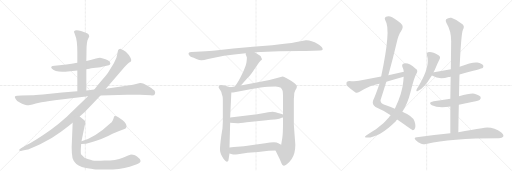
t = 0.00 s
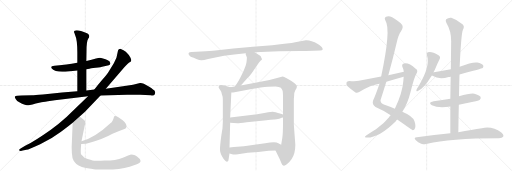
t = 3.46 s
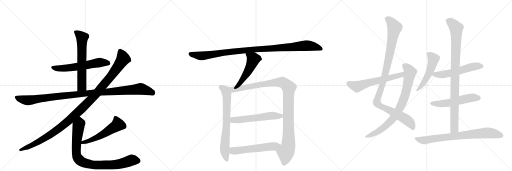
t = 6.92 s
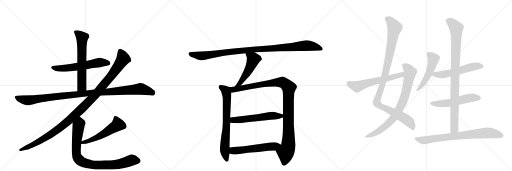
t = 10.38 s
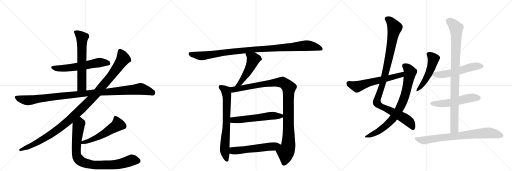
t = 13.84 s
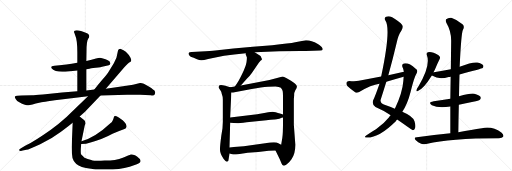
t = 17.30 s

The animated SVG that drew these frames (rendered in a browser with its animation timeline set to each time). Animation: 20 CSS @keyframes rules; one cycle of 17.30 s.

<svg version="1.1" viewBox="0 0 3072 1024" xmlns="http://www.w3.org/2000/svg">
  <g stroke="lightgray" stroke-dasharray="1,1" stroke-width="1" transform="scale(4, 4)">
    <line x1="0" y1="0" x2="256" y2="256"></line>
    <line x1="256" y1="0" x2="0" y2="256"></line>
    <line x1="128" y1="0" x2="128" y2="256"></line>
    <line x1="0" y1="128" x2="256" y2="128"></line>
    <line x1="256" y1="0" x2="512" y2="256"></line>
    <line x1="512" y1="0" x2="256" y2="256"></line>
    <line x1="384" y1="0" x2="384" y2="256"></line>
    <line x1="256" y1="128" x2="512" y2="128"></line>
    <line x1="512" y1="0" x2="768" y2="256"></line>
    <line x1="768" y1="0" x2="512" y2="256"></line>
    <line x1="640" y1="0" x2="640" y2="256"></line>
    <line x1="512" y1="128" x2="768" y2="128"></line>
  </g>
<g transform="scale(1, -1) translate(0, -850)">
   <style type="text/css">
    @keyframes keyframes0 {
      from {
       stroke: black;
       stroke-dashoffset: 590;
       stroke-width: 128;
       }
       66% {
       animation-timing-function: step-end;
       stroke: black;
       stroke-dashoffset: 0;
       stroke-width: 128;
       }
       to {
       stroke: black;
       stroke-width: 1024;
       }
       }
       #make-me-a-hanzi-animation-0 {
         animation: keyframes0 0.730143s both;
         animation-delay: 0.000000s;
         animation-timing-function: linear;
       }
    @keyframes keyframes1 {
      from {
       stroke: black;
       stroke-dashoffset: 630;
       stroke-width: 128;
       }
       67% {
       animation-timing-function: step-end;
       stroke: black;
       stroke-dashoffset: 0;
       stroke-width: 128;
       }
       to {
       stroke: black;
       stroke-width: 1024;
       }
       }
       #make-me-a-hanzi-animation-1 {
         animation: keyframes1 0.762695s both;
         animation-delay: 0.730143s;
         animation-timing-function: linear;
       }
    @keyframes keyframes2 {
      from {
       stroke: black;
       stroke-dashoffset: 1083;
       stroke-width: 128;
       }
       78% {
       animation-timing-function: step-end;
       stroke: black;
       stroke-dashoffset: 0;
       stroke-width: 128;
       }
       to {
       stroke: black;
       stroke-width: 1024;
       }
       }
       #make-me-a-hanzi-animation-2 {
         animation: keyframes2 1.131348s both;
         animation-delay: 1.492839s;
         animation-timing-function: linear;
       }
    @keyframes keyframes3 {
      from {
       stroke: black;
       stroke-dashoffset: 1144;
       stroke-width: 128;
       }
       79% {
       animation-timing-function: step-end;
       stroke: black;
       stroke-dashoffset: 0;
       stroke-width: 128;
       }
       to {
       stroke: black;
       stroke-width: 1024;
       }
       }
       #make-me-a-hanzi-animation-3 {
         animation: keyframes3 1.180990s both;
         animation-delay: 2.624186s;
         animation-timing-function: linear;
       }
    @keyframes keyframes4 {
      from {
       stroke: black;
       stroke-dashoffset: 537;
       stroke-width: 128;
       }
       64% {
       animation-timing-function: step-end;
       stroke: black;
       stroke-dashoffset: 0;
       stroke-width: 128;
       }
       to {
       stroke: black;
       stroke-width: 1024;
       }
       }
       #make-me-a-hanzi-animation-4 {
         animation: keyframes4 0.687012s both;
         animation-delay: 3.805176s;
         animation-timing-function: linear;
       }
    @keyframes keyframes5 {
      from {
       stroke: black;
       stroke-dashoffset: 876;
       stroke-width: 128;
       }
       74% {
       animation-timing-function: step-end;
       stroke: black;
       stroke-dashoffset: 0;
       stroke-width: 128;
       }
       to {
       stroke: black;
       stroke-width: 1024;
       }
       }
       #make-me-a-hanzi-animation-5 {
         animation: keyframes5 0.962891s both;
         animation-delay: 4.492188s;
         animation-timing-function: linear;
       }
    @keyframes keyframes6 {
      from {
       stroke: black;
       stroke-dashoffset: 1049;
       stroke-width: 128;
       }
       77% {
       animation-timing-function: step-end;
       stroke: black;
       stroke-dashoffset: 0;
       stroke-width: 128;
       }
       to {
       stroke: black;
       stroke-width: 1024;
       }
       }
       #make-me-a-hanzi-animation-6 {
         animation: keyframes6 1.103678s both;
         animation-delay: 5.455078s;
         animation-timing-function: linear;
       }
    @keyframes keyframes7 {
      from {
       stroke: black;
       stroke-dashoffset: 501;
       stroke-width: 128;
       }
       62% {
       animation-timing-function: step-end;
       stroke: black;
       stroke-dashoffset: 0;
       stroke-width: 128;
       }
       to {
       stroke: black;
       stroke-width: 1024;
       }
       }
       #make-me-a-hanzi-animation-7 {
         animation: keyframes7 0.657715s both;
         animation-delay: 6.558757s;
         animation-timing-function: linear;
       }
    @keyframes keyframes8 {
      from {
       stroke: black;
       stroke-dashoffset: 711;
       stroke-width: 128;
       }
       70% {
       animation-timing-function: step-end;
       stroke: black;
       stroke-dashoffset: 0;
       stroke-width: 128;
       }
       to {
       stroke: black;
       stroke-width: 1024;
       }
       }
       #make-me-a-hanzi-animation-8 {
         animation: keyframes8 0.828613s both;
         animation-delay: 7.216471s;
         animation-timing-function: linear;
       }
    @keyframes keyframes9 {
      from {
       stroke: black;
       stroke-dashoffset: 1076;
       stroke-width: 128;
       }
       78% {
       animation-timing-function: step-end;
       stroke: black;
       stroke-dashoffset: 0;
       stroke-width: 128;
       }
       to {
       stroke: black;
       stroke-width: 1024;
       }
       }
       #make-me-a-hanzi-animation-9 {
         animation: keyframes9 1.125651s both;
         animation-delay: 8.045085s;
         animation-timing-function: linear;
       }
    @keyframes keyframes10 {
      from {
       stroke: black;
       stroke-dashoffset: 566;
       stroke-width: 128;
       }
       65% {
       animation-timing-function: step-end;
       stroke: black;
       stroke-dashoffset: 0;
       stroke-width: 128;
       }
       to {
       stroke: black;
       stroke-width: 1024;
       }
       }
       #make-me-a-hanzi-animation-10 {
         animation: keyframes10 0.710612s both;
         animation-delay: 9.170736s;
         animation-timing-function: linear;
       }
    @keyframes keyframes11 {
      from {
       stroke: black;
       stroke-dashoffset: 559;
       stroke-width: 128;
       }
       65% {
       animation-timing-function: step-end;
       stroke: black;
       stroke-dashoffset: 0;
       stroke-width: 128;
       }
       to {
       stroke: black;
       stroke-width: 1024;
       }
       }
       #make-me-a-hanzi-animation-11 {
         animation: keyframes11 0.704915s both;
         animation-delay: 9.881348s;
         animation-timing-function: linear;
       }
    @keyframes keyframes12 {
      from {
       stroke: black;
       stroke-dashoffset: 1069;
       stroke-width: 128;
       }
       78% {
       animation-timing-function: step-end;
       stroke: black;
       stroke-dashoffset: 0;
       stroke-width: 128;
       }
       to {
       stroke: black;
       stroke-width: 1024;
       }
       }
       #make-me-a-hanzi-animation-12 {
         animation: keyframes12 1.119954s both;
         animation-delay: 10.586263s;
         animation-timing-function: linear;
       }
    @keyframes keyframes13 {
      from {
       stroke: black;
       stroke-dashoffset: 802;
       stroke-width: 128;
       }
       72% {
       animation-timing-function: step-end;
       stroke: black;
       stroke-dashoffset: 0;
       stroke-width: 128;
       }
       to {
       stroke: black;
       stroke-width: 1024;
       }
       }
       #make-me-a-hanzi-animation-13 {
         animation: keyframes13 0.902669s both;
         animation-delay: 11.706217s;
         animation-timing-function: linear;
       }
    @keyframes keyframes14 {
      from {
       stroke: black;
       stroke-dashoffset: 598;
       stroke-width: 128;
       }
       66% {
       animation-timing-function: step-end;
       stroke: black;
       stroke-dashoffset: 0;
       stroke-width: 128;
       }
       to {
       stroke: black;
       stroke-width: 1024;
       }
       }
       #make-me-a-hanzi-animation-14 {
         animation: keyframes14 0.736654s both;
         animation-delay: 12.608887s;
         animation-timing-function: linear;
       }
    @keyframes keyframes15 {
      from {
       stroke: black;
       stroke-dashoffset: 505;
       stroke-width: 128;
       }
       62% {
       animation-timing-function: step-end;
       stroke: black;
       stroke-dashoffset: 0;
       stroke-width: 128;
       }
       to {
       stroke: black;
       stroke-width: 1024;
       }
       }
       #make-me-a-hanzi-animation-15 {
         animation: keyframes15 0.660970s both;
         animation-delay: 13.345540s;
         animation-timing-function: linear;
       }
    @keyframes keyframes16 {
      from {
       stroke: black;
       stroke-dashoffset: 558;
       stroke-width: 128;
       }
       64% {
       animation-timing-function: step-end;
       stroke: black;
       stroke-dashoffset: 0;
       stroke-width: 128;
       }
       to {
       stroke: black;
       stroke-width: 1024;
       }
       }
       #make-me-a-hanzi-animation-16 {
         animation: keyframes16 0.704102s both;
         animation-delay: 14.006510s;
         animation-timing-function: linear;
       }
    @keyframes keyframes17 {
      from {
       stroke: black;
       stroke-dashoffset: 538;
       stroke-width: 128;
       }
       64% {
       animation-timing-function: step-end;
       stroke: black;
       stroke-dashoffset: 0;
       stroke-width: 128;
       }
       to {
       stroke: black;
       stroke-width: 1024;
       }
       }
       #make-me-a-hanzi-animation-17 {
         animation: keyframes17 0.687826s both;
         animation-delay: 14.710612s;
         animation-timing-function: linear;
       }
    @keyframes keyframes18 {
      from {
       stroke: black;
       stroke-dashoffset: 951;
       stroke-width: 128;
       }
       76% {
       animation-timing-function: step-end;
       stroke: black;
       stroke-dashoffset: 0;
       stroke-width: 128;
       }
       to {
       stroke: black;
       stroke-width: 1024;
       }
       }
       #make-me-a-hanzi-animation-18 {
         animation: keyframes18 1.023926s both;
         animation-delay: 15.398438s;
         animation-timing-function: linear;
       }
    @keyframes keyframes19 {
      from {
       stroke: black;
       stroke-dashoffset: 771;
       stroke-width: 128;
       }
       72% {
       animation-timing-function: step-end;
       stroke: black;
       stroke-dashoffset: 0;
       stroke-width: 128;
       }
       to {
       stroke: black;
       stroke-width: 1024;
       }
       }
       #make-me-a-hanzi-animation-19 {
         animation: keyframes19 0.877441s both;
         animation-delay: 16.422363s;
         animation-timing-function: linear;
       }
</style>
<path d="M 518 435 L 537 438 Q 541 440 574 444 Q 608 448 619 452 L 653 460 Q 660 462 661 467 Q 663 471 662 472 L 659 479 Q 657 486 633 495 Q 609 504 600 504 Q 591 504 576 500 L 549 492 L 518 485 L 464 474 L 430 468 Q 403 462 358 460 L 327 457 Q 297 455 312 438 Q 331 417 392 421 L 464 428 L 518 435 Z" fill="lightgray"></path> 
<path d="M 518 308 L 518 435 L 518 485 L 519 544 Q 519 602 529 618 Q 540 633 533 642 Q 527 650 522 652 Q 481 670 460 670 Q 437 667 446 654 L 451 640 Q 464 614 464 534 L 464 474 L 464 428 L 464 303 C 464 273 518 278 518 308 Z" fill="lightgray"></path> 
<path d="M 840 353 L 798 343 L 758 336 L 635 319 L 566 314 L 518 308 L 464 303 L 372 296 L 257 284 Q 207 280 191 280 L 128 278 L 104 276 Q 91 276 89 270 Q 88 264 95 256 Q 101 245 116 238 Q 132 227 149 223 Q 167 218 172 219 L 195 224 Q 211 230 242 236 Q 252 236 288 243 Q 324 250 379 256 L 528 273 L 603 278 L 763 282 L 840 282 L 905 279 Q 925 277 929 286 Q 934 294 928 306 Q 923 312 898 329 L 863 348 Q 850 354 840 353 Z" fill="lightgray"></path> 
<path d="M 635 319 L 746 448 Q 771 475 778 478 Q 785 481 787 487 Q 789 492 783 505 Q 778 518 762 533 Q 758 540 741 549 Q 725 558 722 558 Q 719 558 713 556 Q 709 552 708 548 L 702 520 Q 699 504 695 497 L 683 472 L 648 415 Q 634 395 611 369 Q 589 343 566 314 L 528 273 L 399 149 Q 352 106 305 73 Q 212 7 151 -24 L 126 -38 Q 112 -46 115 -51 Q 119 -57 130 -54 L 158 -48 Q 173 -45 241 -14 Q 310 17 366 60 Q 422 102 436 114 L 478 152 L 510 181 L 603 278 L 635 319 Z" fill="lightgray"></path> 
<path d="M 487 -13 Q 518 -13 543 -4 Q 618 16 675 48 Q 713 66 743 76 Q 756 78 759 89 Q 762 107 736 130 Q 708 150 699 154 Q 685 158 684 151 Q 677 121 664 113 Q 569 24 489 4 C 460 -4 457 -14 487 -13 Z" fill="lightgray"></path> 
<path d="M 436 114 L 430 -31 Q 430 -72 435 -97 L 442 -114 Q 445 -120 458 -133 Q 480 -154 546 -162 L 556 -163 Q 565 -166 606 -166 L 639 -166 Q 717 -166 778 -149 L 821 -134 Q 843 -126 843 -116 Q 844 -112 839 -103 Q 834 -97 822 -88 Q 810 -80 798 -78 Q 787 -76 782 -77 Q 778 -78 737 -95 Q 696 -112 628 -112 L 606 -114 Q 585 -114 566 -113 Q 548 -113 507 -96 L 486 -75 Q 483 -63 486 -27 L 487 -13 L 489 4 L 508 97 L 512 109 Q 513 123 506 129 L 478 152 C 455 171 437 144 436 114 Z" fill="lightgray"></path> 
<path d="M 1528 538 L 1675 543 L 1801 545 Q 1873 545 1881 546 L 1921 548 Q 1946 548 1930 569 Q 1918 580 1907 587 Q 1864 611 1835 609 Q 1804 604 1771 597 Q 1738 589 1633 580 L 1517 571 L 1400 560 L 1292 548 Q 1267 545 1206 542 L 1150 539 Q 1135 538 1132 533 Q 1129 528 1135 520 Q 1140 511 1162 504 L 1182 495 Q 1196 489 1207 489 Q 1218 488 1249 497 Q 1327 518 1475 532 L 1528 538 Z" fill="lightgray"></path> 
<path d="M 1445 338 L 1481 378 Q 1501 398 1511 413 L 1553 475 L 1563 486 Q 1571 492 1572 496 Q 1572 499 1568 505 Q 1566 512 1561 516 L 1528 538 C 1503 555 1477 562 1475 532 L 1474 525 L 1481 507 Q 1482 503 1479 478 Q 1475 453 1452 406 Q 1429 358 1409 332 C 1391 308 1425 316 1445 338 Z" fill="lightgray"></path> 
<path d="M 1337 120 L 1335 81 L 1328 38 Q 1319 -29 1320 -49 Q 1320 -70 1341 -102 Q 1355 -121 1362 -119 Q 1369 -117 1370 -113 Q 1371 -110 1374 -90 L 1377 -70 L 1377 -34 L 1381 115 L 1381 146 L 1388 296 C 1389 326 1389 326 1381 328 L 1352 336 Q 1316 346 1313 334 Q 1310 328 1314 321 L 1324 307 Q 1329 300 1330 290 Q 1337 273 1337 252 L 1337 120 Z" fill="lightgray"></path> 
<path d="M 1653 -52 L 1678 -103 L 1690 -131 Q 1694 -140 1700 -142 Q 1707 -146 1721 -135 Q 1734 -125 1749 -104 Q 1772 -72 1772 -17 L 1763 102 L 1763 244 Q 1763 261 1764 267 L 1765 279 Q 1764 295 1772 310 L 1779 322 Q 1782 331 1781 335 Q 1775 349 1746 367 L 1720 382 Q 1702 392 1696 392 L 1617 371 L 1445 338 L 1409 332 L 1381 328 C 1351 324 1358 293 1388 296 L 1399 296 L 1510 317 Q 1569 327 1608 330 L 1653 332 Q 1675 331 1685 325 Q 1694 315 1696 305 Q 1698 295 1698 274 L 1698 164 L 1698 146 L 1698 118 Q 1698 51 1694 25 L 1687 -17 C 1682 -47 1640 -25 1653 -52 Z" fill="lightgray"></path> 
<path d="M 1381 115 L 1424 112 Q 1435 112 1480 118 L 1599 130 Q 1607 132 1624 133 L 1645 134 Q 1653 133 1676 138 L 1690 144 L 1698 146 C 1725 154 1725 154 1698 164 L 1685 169 Q 1647 180 1637 181 Q 1627 181 1594 175 L 1543 166 L 1381 146 C 1351 142 1351 117 1381 115 Z" fill="lightgray"></path> 
<path d="M 1377 -70 L 1393 -74 Q 1402 -77 1428 -74 L 1486 -66 L 1549 -61 L 1612 -54 L 1653 -52 C 1683 -51 1714 -31 1687 -17 L 1670 -8 Q 1653 4 1591 -9 L 1463 -27 L 1403 -31 L 1377 -34 C 1347 -37 1348 -63 1377 -70 Z" fill="lightgray"></path> 
<path d="M 2383 134 Q 2474 71 2477 69 Q 2486 70 2490 82 Q 2496 94 2487 124 Q 2478 154 2414 181 L 2369 199 Q 2341 211 2303 224 Q 2284 231 2283 250 Q 2301 305 2318 360 L 2330 400 Q 2357 496 2380 594 Q 2390 642 2408 666 Q 2421 688 2413 701 Q 2400 719 2353 747 Q 2332 759 2316 750 Q 2303 743 2313 727 Q 2347 676 2287 392 L 2277 348 Q 2250 270 2239 249 Q 2230 225 2253 209 Q 2302 188 2344 160 L 2383 134 Z" fill="lightgray"></path> 
<path d="M 2344 160 Q 2338 154 2333 146 Q 2305 110 2256 76 Q 2244 69 2229 59 Q 2213 49 2197 38 Q 2184 29 2195 26 Q 2270 20 2375 124 Q 2378 130 2383 134 L 2414 181 Q 2444 223 2463 297 Q 2484 387 2500 412 Q 2510 430 2494 439 Q 2451 478 2423 470 Q 2410 467 2414 451 Q 2421 438 2423 421 L 2422 391 Q 2421 379 2420 365 Q 2414 290 2369 199 L 2344 160 Z" fill="lightgray"></path> 
<path d="M 2423 421 Q 2377 411 2330 400 L 2287 392 Q 2223 380 2153 366 Q 2131 362 2095 365 Q 2082 365 2079 356 Q 2076 343 2084 335 Q 2103 317 2133 296 Q 2143 292 2155 299 Q 2227 341 2277 348 L 2318 360 Q 2367 376 2422 391 C 2451 399 2452 427 2423 421 Z" fill="lightgray"></path> 
<path d="M 2601 417 Q 2605 426 2609 433 Q 2624 469 2638 497 Q 2645 510 2631 520 Q 2589 544 2567 537 Q 2557 533 2561 521 Q 2585 458 2512 335 Q 2503 323 2499 313 Q 2495 298 2507 305 Q 2541 317 2591 398 L 2601 417 Z" fill="lightgray"></path> 
<path d="M 2757 404 Q 2892 440 2896 443 Q 2903 450 2899 459 Q 2892 469 2864 476 Q 2833 480 2758 451 L 2705 436 Q 2656 426 2604 418 Q 2601 418 2601 417 C 2572 411 2569 410 2591 398 Q 2592 398 2595 396 Q 2634 372 2692 389 Q 2696 390 2704 391 L 2757 404 Z" fill="lightgray"></path> 
<path d="M 2753 222 Q 2795 232 2839 240 Q 2873 247 2879 253 Q 2888 260 2883 270 Q 2876 282 2846 289 Q 2822 293 2754 273 L 2702 258 Q 2656 249 2602 244 Q 2565 237 2591 220 Q 2631 199 2702 212 L 2753 222 Z" fill="lightgray"></path> 
<path d="M 2750 58 Q 2751 143 2753 222 L 2754 273 Q 2755 340 2757 404 L 2758 451 Q 2767 646 2777 671 Q 2790 693 2775 706 Q 2738 734 2708 744 Q 2692 747 2677 735 Q 2671 728 2678 715 Q 2708 664 2707 604 Q 2706 522 2705 436 L 2704 391 Q 2703 327 2702 258 L 2702 212 Q 2702 134 2702 52 C 2702 22 2750 28 2750 58 Z" fill="lightgray"></path> 
<path d="M 2702 52 Q 2608 42 2501 28 Q 2479 27 2495 9 Q 2508 -4 2527 -11 Q 2548 -17 2564 -12 Q 2693 22 2994 22 Q 3013 22 3019 30 Q 3025 42 3008 56 Q 2954 96 2891 82 Q 2833 73 2750 58 L 2702 52 Z" fill="lightgray"></path> 
      <clipPath id="make-me-a-hanzi-clip-0">
      <path d="M 518 435 L 537 438 Q 541 440 574 444 Q 608 448 619 452 L 653 460 Q 660 462 661 467 Q 663 471 662 472 L 659 479 Q 657 486 633 495 Q 609 504 600 504 Q 591 504 576 500 L 549 492 L 518 485 L 464 474 L 430 468 Q 403 462 358 460 L 327 457 Q 297 455 312 438 Q 331 417 392 421 L 464 428 L 518 435 Z" fill="lightgray"></path>
      </clipPath>
      <path clip-path="url(#make-me-a-hanzi-clip-0)" d="M 320 447 L 382 440 L 589 475 L 651 472 " fill="none" id="make-me-a-hanzi-animation-0" stroke-dasharray="462 924" stroke-linecap="round"></path>

      <clipPath id="make-me-a-hanzi-clip-1">
      <path d="M 518 308 L 518 435 L 518 485 L 519 544 Q 519 602 529 618 Q 540 633 533 642 Q 527 650 522 652 Q 481 670 460 670 Q 437 667 446 654 L 451 640 Q 464 614 464 534 L 464 474 L 464 428 L 464 303 C 464 273 518 278 518 308 Z" fill="lightgray"></path>
      </clipPath>
      <path clip-path="url(#make-me-a-hanzi-clip-1)" d="M 455 660 L 493 625 L 491 333 L 470 311 " fill="none" id="make-me-a-hanzi-animation-1" stroke-dasharray="502 1004" stroke-linecap="round"></path>

      <clipPath id="make-me-a-hanzi-clip-2">
      <path d="M 840 353 L 798 343 L 758 336 L 635 319 L 566 314 L 518 308 L 464 303 L 372 296 L 257 284 Q 207 280 191 280 L 128 278 L 104 276 Q 91 276 89 270 Q 88 264 95 256 Q 101 245 116 238 Q 132 227 149 223 Q 167 218 172 219 L 195 224 Q 211 230 242 236 Q 252 236 288 243 Q 324 250 379 256 L 528 273 L 603 278 L 763 282 L 840 282 L 905 279 Q 925 277 929 286 Q 934 294 928 306 Q 923 312 898 329 L 863 348 Q 850 354 840 353 Z" fill="lightgray"></path>
      </clipPath>
      <path clip-path="url(#make-me-a-hanzi-clip-2)" d="M 98 265 L 163 249 L 381 277 L 841 318 L 916 294 " fill="none" id="make-me-a-hanzi-animation-2" stroke-dasharray="955 1910" stroke-linecap="round"></path>

      <clipPath id="make-me-a-hanzi-clip-3">
      <path d="M 635 319 L 746 448 Q 771 475 778 478 Q 785 481 787 487 Q 789 492 783 505 Q 778 518 762 533 Q 758 540 741 549 Q 725 558 722 558 Q 719 558 713 556 Q 709 552 708 548 L 702 520 Q 699 504 695 497 L 683 472 L 648 415 Q 634 395 611 369 Q 589 343 566 314 L 528 273 L 399 149 Q 352 106 305 73 Q 212 7 151 -24 L 126 -38 Q 112 -46 115 -51 Q 119 -57 130 -54 L 158 -48 Q 173 -45 241 -14 Q 310 17 366 60 Q 422 102 436 114 L 478 152 L 510 181 L 603 278 L 635 319 Z" fill="lightgray"></path>
      </clipPath>
      <path clip-path="url(#make-me-a-hanzi-clip-3)" d="M 720 546 L 739 498 L 728 480 L 671 400 L 587 299 L 507 215 L 391 108 L 302 42 L 205 -14 L 123 -50 " fill="none" id="make-me-a-hanzi-animation-3" stroke-dasharray="1016 2032" stroke-linecap="round"></path>

      <clipPath id="make-me-a-hanzi-clip-4">
      <path d="M 487 -13 Q 518 -13 543 -4 Q 618 16 675 48 Q 713 66 743 76 Q 756 78 759 89 Q 762 107 736 130 Q 708 150 699 154 Q 685 158 684 151 Q 677 121 664 113 Q 569 24 489 4 C 460 -4 457 -14 487 -13 Z" fill="lightgray"></path>
      </clipPath>
      <path clip-path="url(#make-me-a-hanzi-clip-4)" d="M 694 138 L 707 104 L 698 96 L 592 30 L 548 10 L 498 -3 L 494 -10 " fill="none" id="make-me-a-hanzi-animation-4" stroke-dasharray="409 818" stroke-linecap="round"></path>

      <clipPath id="make-me-a-hanzi-clip-5">
      <path d="M 436 114 L 430 -31 Q 430 -72 435 -97 L 442 -114 Q 445 -120 458 -133 Q 480 -154 546 -162 L 556 -163 Q 565 -166 606 -166 L 639 -166 Q 717 -166 778 -149 L 821 -134 Q 843 -126 843 -116 Q 844 -112 839 -103 Q 834 -97 822 -88 Q 810 -80 798 -78 Q 787 -76 782 -77 Q 778 -78 737 -95 Q 696 -112 628 -112 L 606 -114 Q 585 -114 566 -113 Q 548 -113 507 -96 L 486 -75 Q 483 -63 486 -27 L 487 -13 L 489 4 L 508 97 L 512 109 Q 513 123 506 129 L 478 152 C 455 171 437 144 436 114 Z" fill="lightgray"></path>
      </clipPath>
      <path clip-path="url(#make-me-a-hanzi-clip-5)" d="M 478 142 L 479 110 L 470 91 L 457 -53 L 461 -87 L 486 -117 L 539 -136 L 599 -140 L 710 -133 L 795 -109 L 828 -114 " fill="none" id="make-me-a-hanzi-animation-5" stroke-dasharray="748 1496" stroke-linecap="round"></path>

      <clipPath id="make-me-a-hanzi-clip-6">
      <path d="M 1528 538 L 1675 543 L 1801 545 Q 1873 545 1881 546 L 1921 548 Q 1946 548 1930 569 Q 1918 580 1907 587 Q 1864 611 1835 609 Q 1804 604 1771 597 Q 1738 589 1633 580 L 1517 571 L 1400 560 L 1292 548 Q 1267 545 1206 542 L 1150 539 Q 1135 538 1132 533 Q 1129 528 1135 520 Q 1140 511 1162 504 L 1182 495 Q 1196 489 1207 489 Q 1218 488 1249 497 Q 1327 518 1475 532 L 1528 538 Z" fill="lightgray"></path>
      </clipPath>
      <path clip-path="url(#make-me-a-hanzi-clip-6)" d="M 1140 528 L 1204 515 L 1438 547 L 1840 577 L 1886 571 L 1926 558 " fill="none" id="make-me-a-hanzi-animation-6" stroke-dasharray="921 1842" stroke-linecap="round"></path>

      <clipPath id="make-me-a-hanzi-clip-7">
      <path d="M 1445 338 L 1481 378 Q 1501 398 1511 413 L 1553 475 L 1563 486 Q 1571 492 1572 496 Q 1572 499 1568 505 Q 1566 512 1561 516 L 1528 538 C 1503 555 1477 562 1475 532 L 1474 525 L 1481 507 Q 1482 503 1479 478 Q 1475 453 1452 406 Q 1429 358 1409 332 C 1391 308 1425 316 1445 338 Z" fill="lightgray"></path>
      </clipPath>
      <path clip-path="url(#make-me-a-hanzi-clip-7)" d="M 1482 527 L 1520 496 L 1513 475 L 1473 398 L 1437 350 L 1415 335 " fill="none" id="make-me-a-hanzi-animation-7" stroke-dasharray="373 746" stroke-linecap="round"></path>

      <clipPath id="make-me-a-hanzi-clip-8">
      <path d="M 1337 120 L 1335 81 L 1328 38 Q 1319 -29 1320 -49 Q 1320 -70 1341 -102 Q 1355 -121 1362 -119 Q 1369 -117 1370 -113 Q 1371 -110 1374 -90 L 1377 -70 L 1377 -34 L 1381 115 L 1381 146 L 1388 296 C 1389 326 1389 326 1381 328 L 1352 336 Q 1316 346 1313 334 Q 1310 328 1314 321 L 1324 307 Q 1329 300 1330 290 Q 1337 273 1337 252 L 1337 120 Z" fill="lightgray"></path>
      </clipPath>
      <path clip-path="url(#make-me-a-hanzi-clip-8)" d="M 1324 328 L 1352 309 L 1360 290 L 1359 93 L 1348 -45 L 1361 -109 " fill="none" id="make-me-a-hanzi-animation-8" stroke-dasharray="583 1166" stroke-linecap="round"></path>

      <clipPath id="make-me-a-hanzi-clip-9">
      <path d="M 1653 -52 L 1678 -103 L 1690 -131 Q 1694 -140 1700 -142 Q 1707 -146 1721 -135 Q 1734 -125 1749 -104 Q 1772 -72 1772 -17 L 1763 102 L 1763 244 Q 1763 261 1764 267 L 1765 279 Q 1764 295 1772 310 L 1779 322 Q 1782 331 1781 335 Q 1775 349 1746 367 L 1720 382 Q 1702 392 1696 392 L 1617 371 L 1445 338 L 1409 332 L 1381 328 C 1351 324 1358 293 1388 296 L 1399 296 L 1510 317 Q 1569 327 1608 330 L 1653 332 Q 1675 331 1685 325 Q 1694 315 1696 305 Q 1698 295 1698 274 L 1698 164 L 1698 146 L 1698 118 Q 1698 51 1694 25 L 1687 -17 C 1682 -47 1640 -25 1653 -52 Z" fill="lightgray"></path>
      </clipPath>
      <path clip-path="url(#make-me-a-hanzi-clip-9)" d="M 1389 324 L 1399 315 L 1431 318 L 1670 358 L 1698 356 L 1733 325 L 1730 -24 L 1714 -62 L 1705 -128 " fill="none" id="make-me-a-hanzi-animation-9" stroke-dasharray="948 1896" stroke-linecap="round"></path>

      <clipPath id="make-me-a-hanzi-clip-10">
      <path d="M 1381 115 L 1424 112 Q 1435 112 1480 118 L 1599 130 Q 1607 132 1624 133 L 1645 134 Q 1653 133 1676 138 L 1690 144 L 1698 146 C 1725 154 1725 154 1698 164 L 1685 169 Q 1647 180 1637 181 Q 1627 181 1594 175 L 1543 166 L 1381 146 C 1351 142 1351 117 1381 115 Z" fill="lightgray"></path>
      </clipPath>
      <path clip-path="url(#make-me-a-hanzi-clip-10)" d="M 1389 123 L 1398 131 L 1624 157 L 1685 156 L 1693 151 " fill="none" id="make-me-a-hanzi-animation-10" stroke-dasharray="438 876" stroke-linecap="round"></path>

      <clipPath id="make-me-a-hanzi-clip-11">
      <path d="M 1377 -70 L 1393 -74 Q 1402 -77 1428 -74 L 1486 -66 L 1549 -61 L 1612 -54 L 1653 -52 C 1683 -51 1714 -31 1687 -17 L 1670 -8 Q 1653 4 1591 -9 L 1463 -27 L 1403 -31 L 1377 -34 C 1347 -37 1348 -63 1377 -70 Z" fill="lightgray"></path>
      </clipPath>
      <path clip-path="url(#make-me-a-hanzi-clip-11)" d="M 1384 -40 L 1397 -52 L 1418 -53 L 1680 -19 " fill="none" id="make-me-a-hanzi-animation-11" stroke-dasharray="431 862" stroke-linecap="round"></path>

      <clipPath id="make-me-a-hanzi-clip-12">
      <path d="M 2383 134 Q 2474 71 2477 69 Q 2486 70 2490 82 Q 2496 94 2487 124 Q 2478 154 2414 181 L 2369 199 Q 2341 211 2303 224 Q 2284 231 2283 250 Q 2301 305 2318 360 L 2330 400 Q 2357 496 2380 594 Q 2390 642 2408 666 Q 2421 688 2413 701 Q 2400 719 2353 747 Q 2332 759 2316 750 Q 2303 743 2313 727 Q 2347 676 2287 392 L 2277 348 Q 2250 270 2239 249 Q 2230 225 2253 209 Q 2302 188 2344 160 L 2383 134 Z" fill="lightgray"></path>
      </clipPath>
      <path clip-path="url(#make-me-a-hanzi-clip-12)" d="M 2322 737 L 2348 719 L 2368 684 L 2313 413 L 2261 235 L 2281 215 L 2440 133 L 2465 109 L 2479 74 " fill="none" id="make-me-a-hanzi-animation-12" stroke-dasharray="941 1882" stroke-linecap="round"></path>

      <clipPath id="make-me-a-hanzi-clip-13">
      <path d="M 2344 160 Q 2338 154 2333 146 Q 2305 110 2256 76 Q 2244 69 2229 59 Q 2213 49 2197 38 Q 2184 29 2195 26 Q 2270 20 2375 124 Q 2378 130 2383 134 L 2414 181 Q 2444 223 2463 297 Q 2484 387 2500 412 Q 2510 430 2494 439 Q 2451 478 2423 470 Q 2410 467 2414 451 Q 2421 438 2423 421 L 2422 391 Q 2421 379 2420 365 Q 2414 290 2369 199 L 2344 160 Z" fill="lightgray"></path>
      </clipPath>
      <path clip-path="url(#make-me-a-hanzi-clip-13)" d="M 2426 457 L 2445 443 L 2461 419 L 2440 314 L 2409 222 L 2359 141 L 2323 103 L 2269 63 L 2201 31 " fill="none" id="make-me-a-hanzi-animation-13" stroke-dasharray="674 1348" stroke-linecap="round"></path>

      <clipPath id="make-me-a-hanzi-clip-14">
      <path d="M 2423 421 Q 2377 411 2330 400 L 2287 392 Q 2223 380 2153 366 Q 2131 362 2095 365 Q 2082 365 2079 356 Q 2076 343 2084 335 Q 2103 317 2133 296 Q 2143 292 2155 299 Q 2227 341 2277 348 L 2318 360 Q 2367 376 2422 391 C 2451 399 2452 427 2423 421 Z" fill="lightgray"></path>
      </clipPath>
      <path clip-path="url(#make-me-a-hanzi-clip-14)" d="M 2093 351 L 2147 331 L 2240 362 L 2395 398 L 2417 414 " fill="none" id="make-me-a-hanzi-animation-14" stroke-dasharray="470 940" stroke-linecap="round"></path>

      <clipPath id="make-me-a-hanzi-clip-15">
      <path d="M 2601 417 Q 2605 426 2609 433 Q 2624 469 2638 497 Q 2645 510 2631 520 Q 2589 544 2567 537 Q 2557 533 2561 521 Q 2585 458 2512 335 Q 2503 323 2499 313 Q 2495 298 2507 305 Q 2541 317 2591 398 L 2601 417 Z" fill="lightgray"></path>
      </clipPath>
      <path clip-path="url(#make-me-a-hanzi-clip-15)" d="M 2571 526 L 2597 504 L 2600 493 L 2589 450 L 2559 380 L 2508 314 " fill="none" id="make-me-a-hanzi-animation-15" stroke-dasharray="377 754" stroke-linecap="round"></path>

      <clipPath id="make-me-a-hanzi-clip-16">
      <path d="M 2757 404 Q 2892 440 2896 443 Q 2903 450 2899 459 Q 2892 469 2864 476 Q 2833 480 2758 451 L 2705 436 Q 2656 426 2604 418 Q 2601 418 2601 417 C 2572 411 2569 410 2591 398 Q 2592 398 2595 396 Q 2634 372 2692 389 Q 2696 390 2704 391 L 2757 404 Z" fill="lightgray"></path>
      </clipPath>
      <path clip-path="url(#make-me-a-hanzi-clip-16)" d="M 2595 402 L 2652 403 L 2706 413 L 2850 453 L 2891 451 " fill="none" id="make-me-a-hanzi-animation-16" stroke-dasharray="430 860" stroke-linecap="round"></path>

      <clipPath id="make-me-a-hanzi-clip-17">
      <path d="M 2753 222 Q 2795 232 2839 240 Q 2873 247 2879 253 Q 2888 260 2883 270 Q 2876 282 2846 289 Q 2822 293 2754 273 L 2702 258 Q 2656 249 2602 244 Q 2565 237 2591 220 Q 2631 199 2702 212 L 2753 222 Z" fill="lightgray"></path>
      </clipPath>
      <path clip-path="url(#make-me-a-hanzi-clip-17)" d="M 2594 233 L 2655 228 L 2832 265 L 2872 264 " fill="none" id="make-me-a-hanzi-animation-17" stroke-dasharray="410 820" stroke-linecap="round"></path>

      <clipPath id="make-me-a-hanzi-clip-18">
      <path d="M 2750 58 Q 2751 143 2753 222 L 2754 273 Q 2755 340 2757 404 L 2758 451 Q 2767 646 2777 671 Q 2790 693 2775 706 Q 2738 734 2708 744 Q 2692 747 2677 735 Q 2671 728 2678 715 Q 2708 664 2707 604 Q 2706 522 2705 436 L 2704 391 Q 2703 327 2702 258 L 2702 212 Q 2702 134 2702 52 C 2702 22 2750 28 2750 58 Z" fill="lightgray"></path>
      </clipPath>
      <path clip-path="url(#make-me-a-hanzi-clip-18)" d="M 2690 726 L 2733 689 L 2738 653 L 2727 97 L 2726 80 L 2707 59 " fill="none" id="make-me-a-hanzi-animation-18" stroke-dasharray="823 1646" stroke-linecap="round"></path>

      <clipPath id="make-me-a-hanzi-clip-19">
      <path d="M 2702 52 Q 2608 42 2501 28 Q 2479 27 2495 9 Q 2508 -4 2527 -11 Q 2548 -17 2564 -12 Q 2693 22 2994 22 Q 3013 22 3019 30 Q 3025 42 3008 56 Q 2954 96 2891 82 Q 2833 73 2750 58 L 2702 52 Z" fill="lightgray"></path>
      </clipPath>
      <path clip-path="url(#make-me-a-hanzi-clip-19)" d="M 2498 19 L 2554 10 L 2682 30 L 2928 54 L 3008 36 " fill="none" id="make-me-a-hanzi-animation-19" stroke-dasharray="643 1286" stroke-linecap="round"></path>

</g>
</svg>
